Run: headless pygame with SDL's dummy video driver; simulated clock (each Clock.tick advances the game by its frame time, no real sleeping); random seed 0; keys injected as events and as key.get_pressed() state; mouse plan: one left click at the window centre at the start of phase 2, then a move to the lower-right quarter at the start of phase 3.
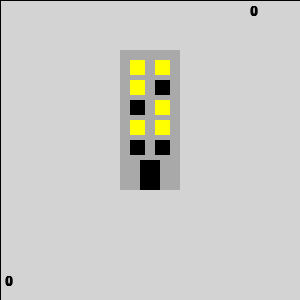
Frame 1 of 4 · flips 1–60 · no input
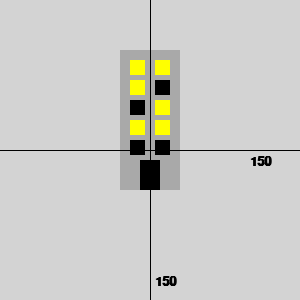
Frame 2 of 4 · flips 61–180 · clicked the window centre · tapped SPACE, RETURN · held RIGHT (→), D
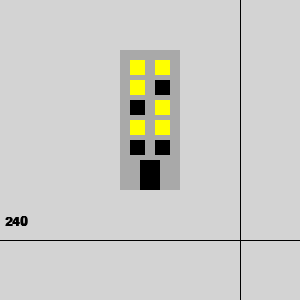
Frame 3 of 4 · flips 181–300 · moved the mouse to the lower-right quarter · held DOWN (↓), S
Frame 4 of 4 · flips 301–420 · held LEFT (←), A, UP (↑), W · screen unchanged from frame 3, image omitted

The pygame program that drew these frames:

# -*- acsection: general-init -*-
import pygame as pg, random

pg.init()   # uključujemo rad biblioteke PyGame

pg.display.set_caption("Пример") 

# otvaramo prozor
(sirina, visina) = (300, 300)
prozor = pg.display.set_mode((sirina, visina))

# -*- acsection: main -*-
def crtanje():
    prozor.blit(platno, (0, 0))  # crtanje onoga sto je zadato
    
    # ose
    pg.draw.line(prozor, pg.Color("black"), (mis_x, 0), (mis_x, visina), 1) # uspravna linija misa
    pg.draw.line(prozor, pg.Color("black"), (0, mis_y), (sirina, mis_y), 1) # vodoravna linija misa

    # ispis koordinata
    str_x, str_y = str(mis_x), str(mis_y)
    xt_y, yt_y = (5, mis_y - 25) if 2 * mis_y > visina else (visina - 25, mis_y + 5)
    xt_x, yt_x = (mis_x - 50, 5) if 2 * mis_x > sirina else (mis_x + 5, sirina - 50)
    sl_x = font.render(str_x, True, pg.Color("black"))
    sl_y = font.render(str_y, True, pg.Color("black"))
    if mis_x <= 150:
        prozor.blit(sl_x, (xt_x, xt_y))
    if mis_y <= 60 or mis_y >= 135:
        prozor.blit(sl_y, (yt_x, yt_y))

def obradi_dogadjaj(dogadjaj):
    global mis_x, mis_y
    if dogadjaj.type == pg.MOUSEMOTION:   # miš je pomeren
        mis_x, mis_y = dogadjaj.pos
        return True                         # ponovo iscrtavamo scenu
    return False                            # nema potrebe da iscrtavamo scenu

################# crtez
platno = pg.Surface((sirina, visina)) # platno na kome je slika nacrtana
platno.fill(pg.Color("lightgray")) # bojimo pozadinu ekrana u svetlo sivo

pg.draw.rect(platno, pg.Color("darkgray"), (120, 50, 60, 140))   # zgrada
pg.draw.rect(platno, pg.Color("yellow"), (130, 60, 15, 15))      # levi prozor, prvi red
pg.draw.rect(platno, pg.Color("yellow"), (155, 60, 15, 15))      # desni prozor, prvi red
pg.draw.rect(platno, pg.Color("yellow"), (130, 80, 15, 15))      # levi prozor, drugi red
pg.draw.rect(platno, pg.Color("black"),  (155, 80, 15, 15))      # desni prozor, drugi red
pg.draw.rect(platno, pg.Color("black"),  (130, 100, 15, 15))     # levi prozor, treci red
pg.draw.rect(platno, pg.Color("yellow"), (155, 100, 15, 15))     # desni prozor, treci red
pg.draw.rect(platno, pg.Color("yellow"), (130, 120, 15, 15))     # levi prozor, cetvrti red
pg.draw.rect(platno, pg.Color("yellow"), (155, 120, 15, 15))     # desni prozor, cetvrti red
pg.draw.rect(platno, pg.Color("black"),  (130, 140, 15, 15))     # levi prozor, peti red
pg.draw.rect(platno, pg.Color("black"),  (155, 140, 15, 15))     # desni prozor, peti red
pg.draw.rect(platno, pg.Color("black"),  (140, 160, 20, 30))     # kapija
#################

font = pg.font.SysFont("Arial", 20)         # font kojim će biti prikazan tekst
font.set_bold(True)
mis_x, mis_y = 0, 0

treba_crtati = True
kraj = False
while not kraj:
    if treba_crtati:    # ako je potrebno nacrtati lopticu
        crtanje()
        pg.display.update()        # ažuriramo prikaz sadržaja prozora
        treba_crtati = False

    dogadjaj = pg.event.wait()     # čekamo naredni događaj
    if dogadjaj.type == pg.QUIT:   # isključivanje prozora
        kraj = True
    else:
        treba_crtati = obradi_dogadjaj(dogadjaj)

# Zavrsetak skrivenog progrma, koji radi kao primer
pg.quit()
import sys 
sys.exit()

# Zavrsetak korisnickog programa je posebnoj sekciji

# -*- acsection: after-main -*-
pg.display.update()   # prikazujemo nacrtano na ekranu

# petlja obrade događaja - čekamo dok korisnik ne isključi prozor
while pg.event.wait().type != pg.QUIT:
    pass

# isključivanje rada biblioteke PyGame
pg.quit()
